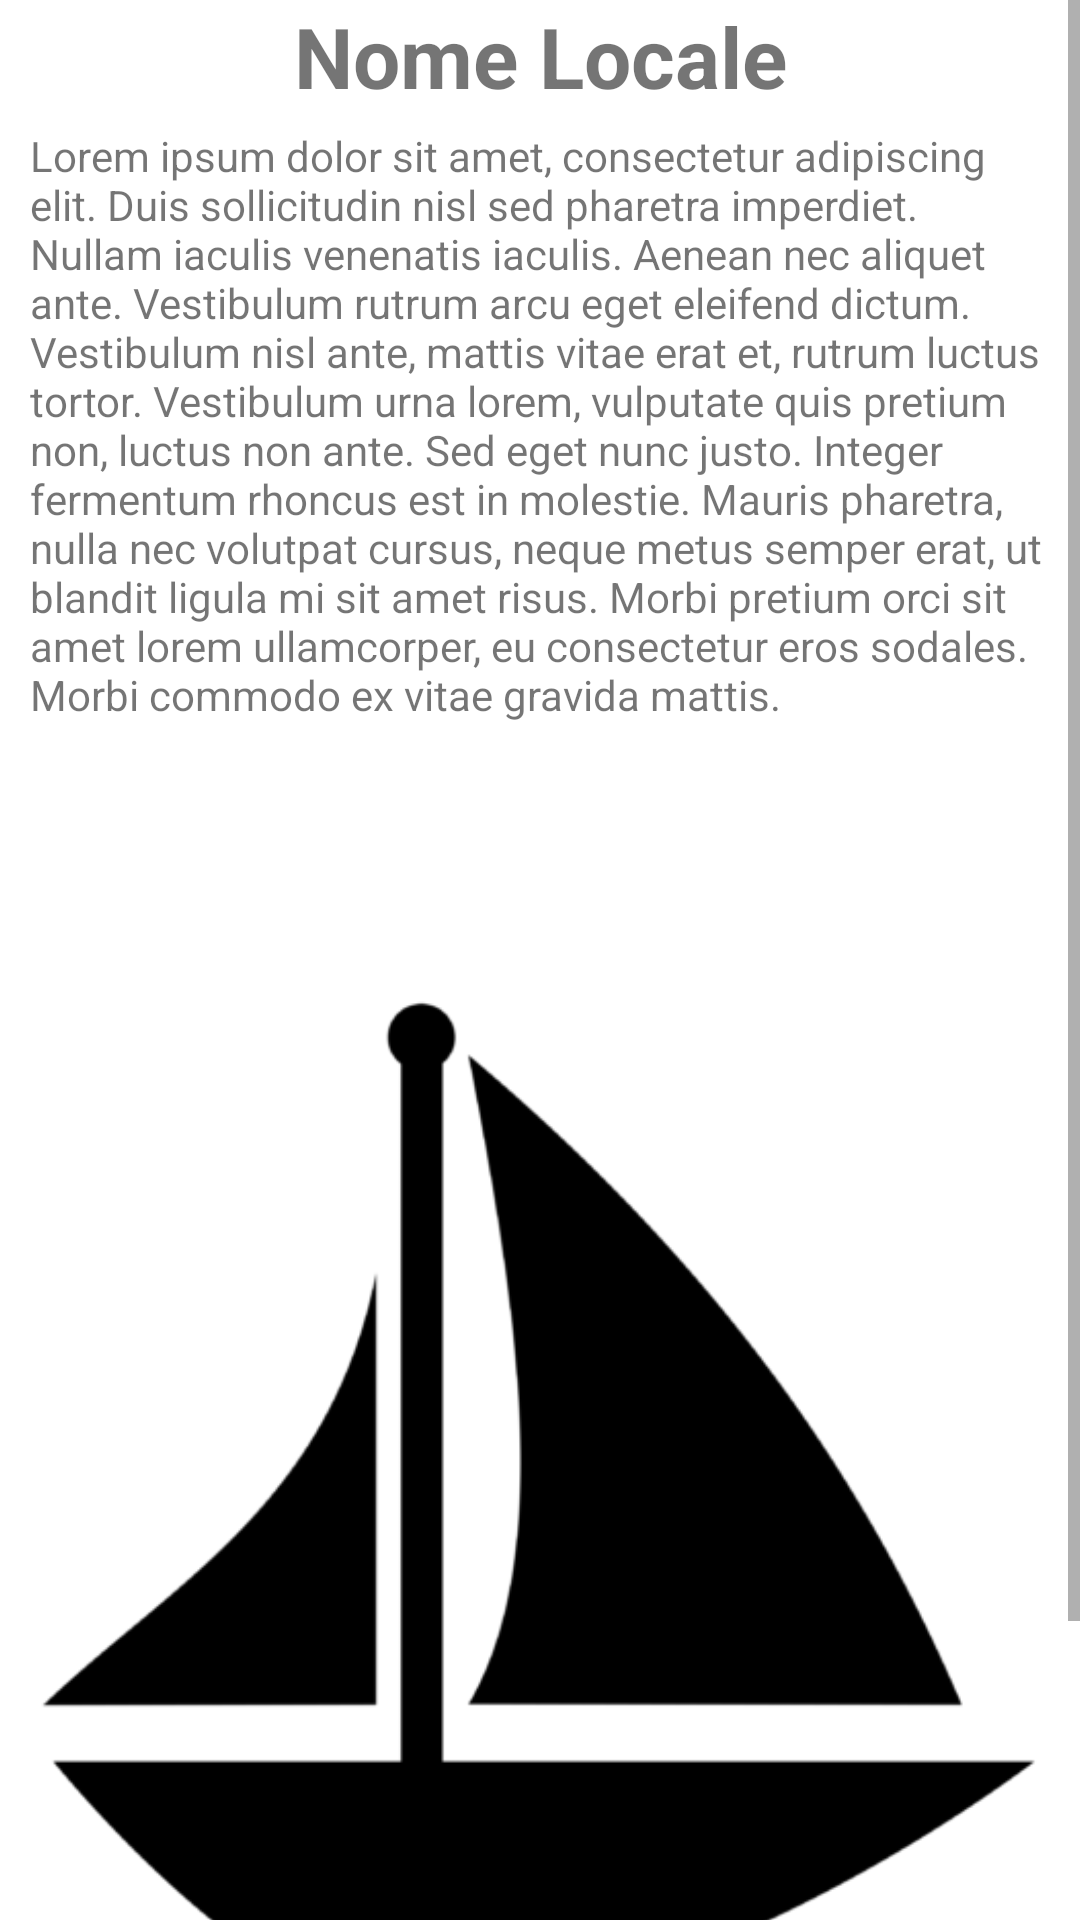

Android layout source for this screen:
<!-- AndroidManifest.xml: application theme Theme.SmartMeal -->
<!-- res/layout/activity_description_manager.xml -->
<?xml version="1.0" encoding="utf-8"?>
<LinearLayout xmlns:android="http://schemas.android.com/apk/res/android"
    xmlns:app="http://schemas.android.com/apk/res-auto"
    xmlns:tools="http://schemas.android.com/tools"
    android:layout_width="match_parent"
    android:layout_height="match_parent"
    tools:context=".ui.manager.home.DescriptionManagerActivity">

    <ScrollView
        android:layout_width="match_parent"
        android:layout_height="match_parent"
        app:layout_constraintBottom_toBottomOf="parent"
        app:layout_constraintEnd_toEndOf="parent"
        app:layout_constraintStart_toStartOf="parent"
        app:layout_constraintTop_toTopOf="parent">

        <LinearLayout
            android:layout_width="match_parent"
            android:layout_height="wrap_content"
            android:layout_marginLeft="5dp"
            android:layout_marginRight="5dp"
            android:orientation="vertical" >

            <TextView
                android:id="@+id/local_name_text_view_manager"
                android:layout_width="match_parent"
                android:layout_height="wrap_content"
                android:gravity="center"
                android:text="Nome Locale"
                android:textSize="@dimen/text_size_large"
                android:textStyle="bold" />

            <TextView
                android:id="@+id/description_text_view_manager"
                android:layout_width="match_parent"
                android:layout_height="wrap_content"
                android:padding="5dp"
                android:text="Lorem ipsum dolor sit amet, consectetur adipiscing elit. Duis sollicitudin nisl sed pharetra imperdiet. Nullam iaculis venenatis iaculis. Aenean nec aliquet ante. Vestibulum rutrum arcu eget eleifend dictum. Vestibulum nisl ante, mattis vitae erat et, rutrum luctus tortor. Vestibulum urna lorem, vulputate quis pretium non, luctus non ante. Sed eget nunc justo. Integer fermentum rhoncus est in molestie. Mauris pharetra, nulla nec volutpat cursus, neque metus semper erat, ut blandit ligula mi sit amet risus. Morbi pretium orci sit amet lorem ullamcorper, eu consectetur eros sodales. Morbi commodo ex vitae gravida mattis." />

            <ImageView
                android:id="@+id/local_image_view_manager"
                android:layout_width="match_parent"
                android:layout_height="wrap_content"
                app:srcCompat="@drawable/localpicture" />
        </LinearLayout>
    </ScrollView>

</LinearLayout>
<!-- resources referenced by this layout -->
<resources>
  <dimen name="text_size_large">28sp</dimen>
  <!-- drawable localpicture: png bitmap (drawable, 8441 bytes) -->
  <style name="Theme.SmartMeal" parent="Theme.MaterialComponents.DayNight.DarkActionBar">
          
          <item name="colorPrimary">@color/purple_500</item>
          <item name="colorPrimaryVariant">@color/purple_700</item>
          <item name="colorOnPrimary">@color/white</item>
          
          <item name="colorSecondary">@color/teal_200</item>
          <item name="colorSecondaryVariant">@color/teal_700</item>
          <item name="colorOnSecondary">@color/black</item>
          
          <item name="android:statusBarColor" tools:targetApi="l">?attr/colorPrimaryVariant</item>
          
      </style>
  <!-- not gathered from this repository: default colours our renderer supplied (Android Studio template values) -->
  <color name="purple_500">#FF6200EE</color>
  <color name="purple_700">#FF3700B3</color>
  <color name="teal_200">#FF03DAC5</color>
  <color name="teal_700">#FF018786</color>
  <color name="black">#FF000000</color>
  <color name="white">#FFFFFFFF</color>
</resources>
